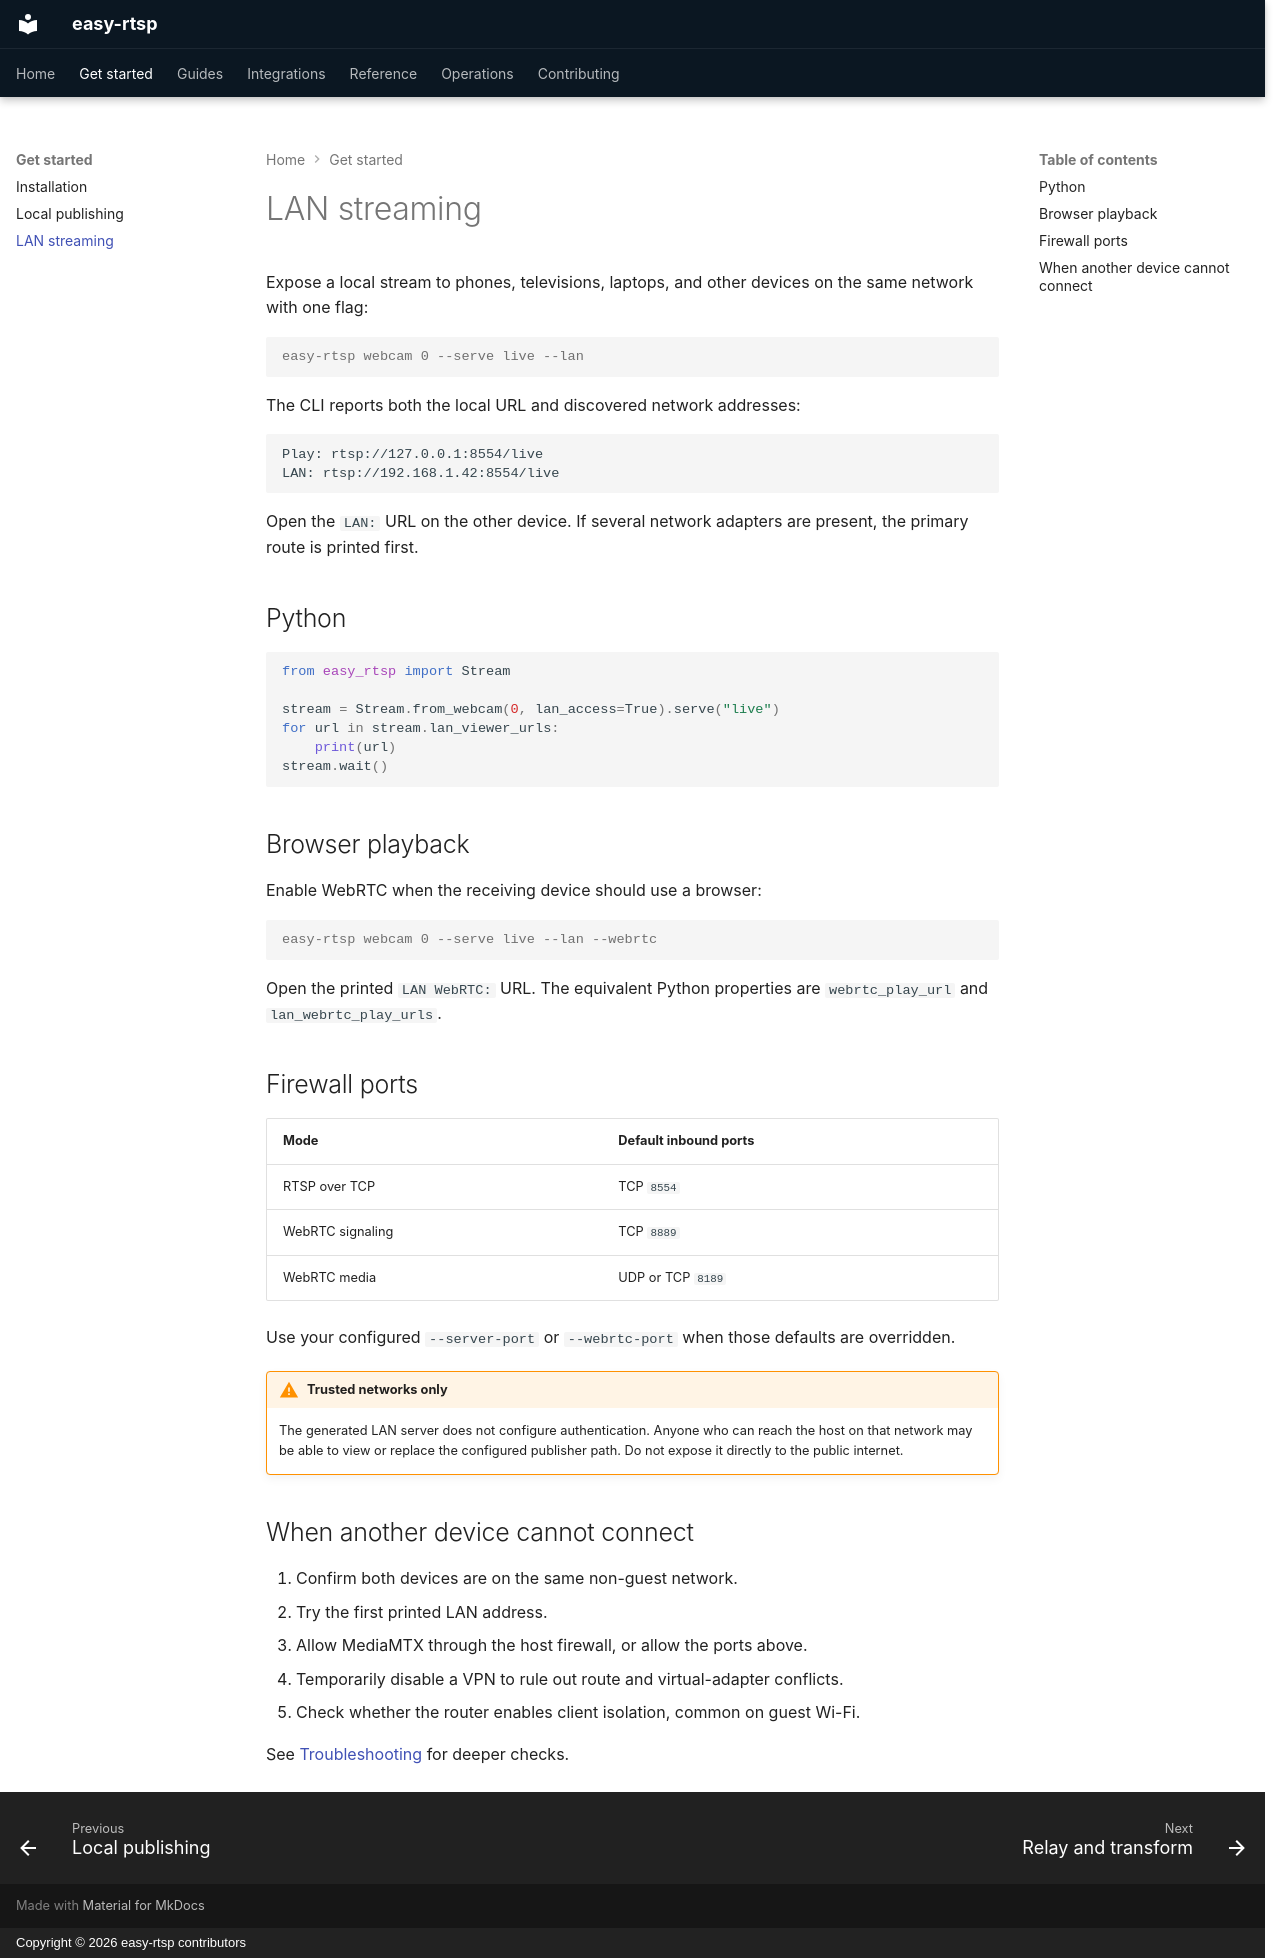

repository: austinconnor/easy-rtsp · page: guides/lan-streaming/index.html · generator: mkdocs · copyright: Copyright © 2026 easy-rtsp contributors

# LAN streaming

Expose a local stream to phones, televisions, laptops, and other devices on the same network with one flag:

```console
easy-rtsp webcam 0 --serve live --lan
```

The CLI reports both the local URL and discovered network addresses:

```text
Play: rtsp://127.0.0.1:8554/live
LAN: rtsp://192.168.1.42:8554/live
```

Open the `LAN:` URL on the other device. If several network adapters are present, the primary route is printed first.

## Python

```python
from easy_rtsp import Stream

stream = Stream.from_webcam(0, lan_access=True).serve("live")
for url in stream.lan_viewer_urls:
    print(url)
stream.wait()
```

## Browser playback

Enable WebRTC when the receiving device should use a browser:

```console
easy-rtsp webcam 0 --serve live --lan --webrtc
```

Open the printed `LAN WebRTC:` URL. The equivalent Python properties are `webrtc_play_url` and `lan_webrtc_play_urls`.

## Firewall ports

| Mode | Default inbound ports |
| --- | --- |
| RTSP over TCP | TCP `8554` |
| WebRTC signaling | TCP `8889` |
| WebRTC media | UDP or TCP `8189` |

Use your configured `--server-port` or `--webrtc-port` when those defaults are overridden.

!!! warning "Trusted networks only"
    The generated LAN server does not configure authentication. Anyone who can reach the host on that network may be able to view or replace the configured publisher path. Do not expose it directly to the public internet.

## When another device cannot connect

1. Confirm both devices are on the same non-guest network.
2. Try the first printed LAN address.
3. Allow MediaMTX through the host firewall, or allow the ports above.
4. Temporarily disable a VPN to rule out route and virtual-adapter conflicts.
5. Check whether the router enables client isolation, common on guest Wi-Fi.

See [Troubleshooting](../operations/troubleshooting.md) for deeper checks.
